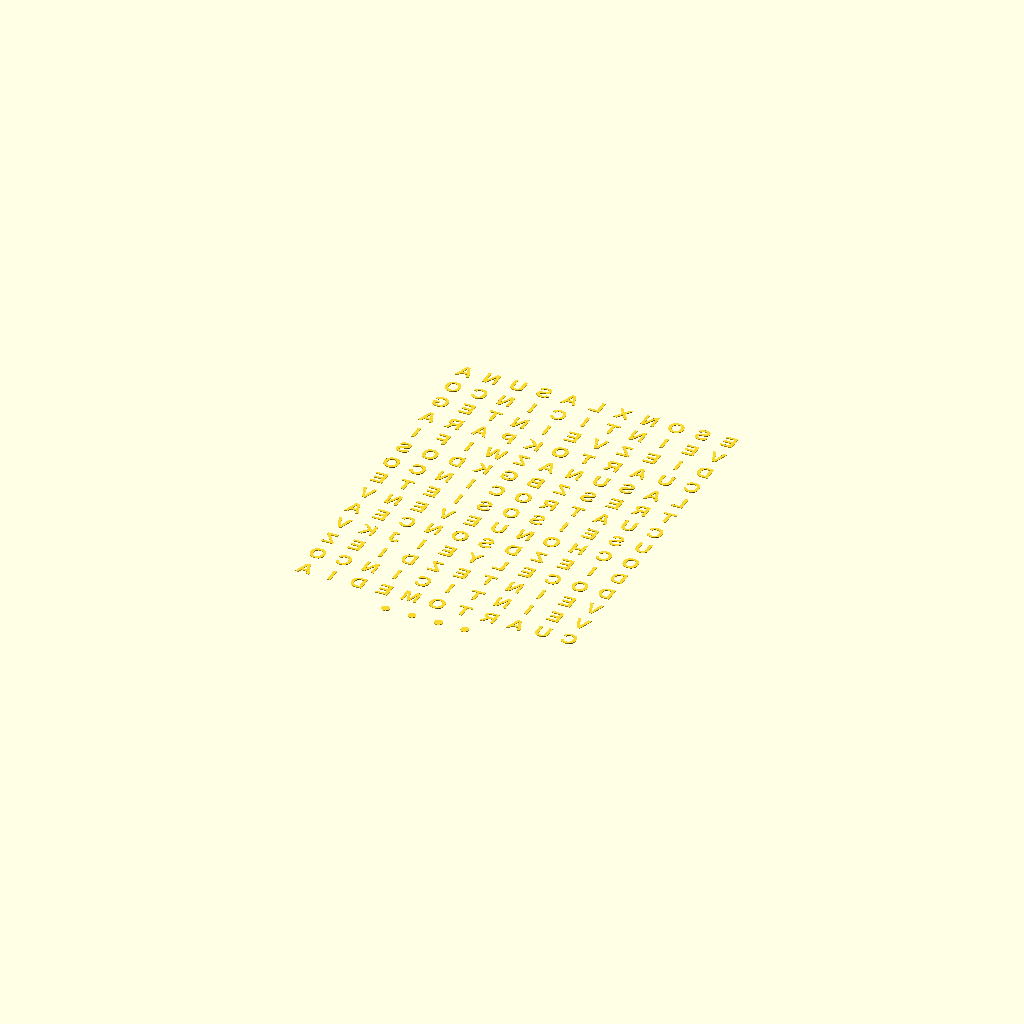
Cell 1: rendered with the file's own defaults.
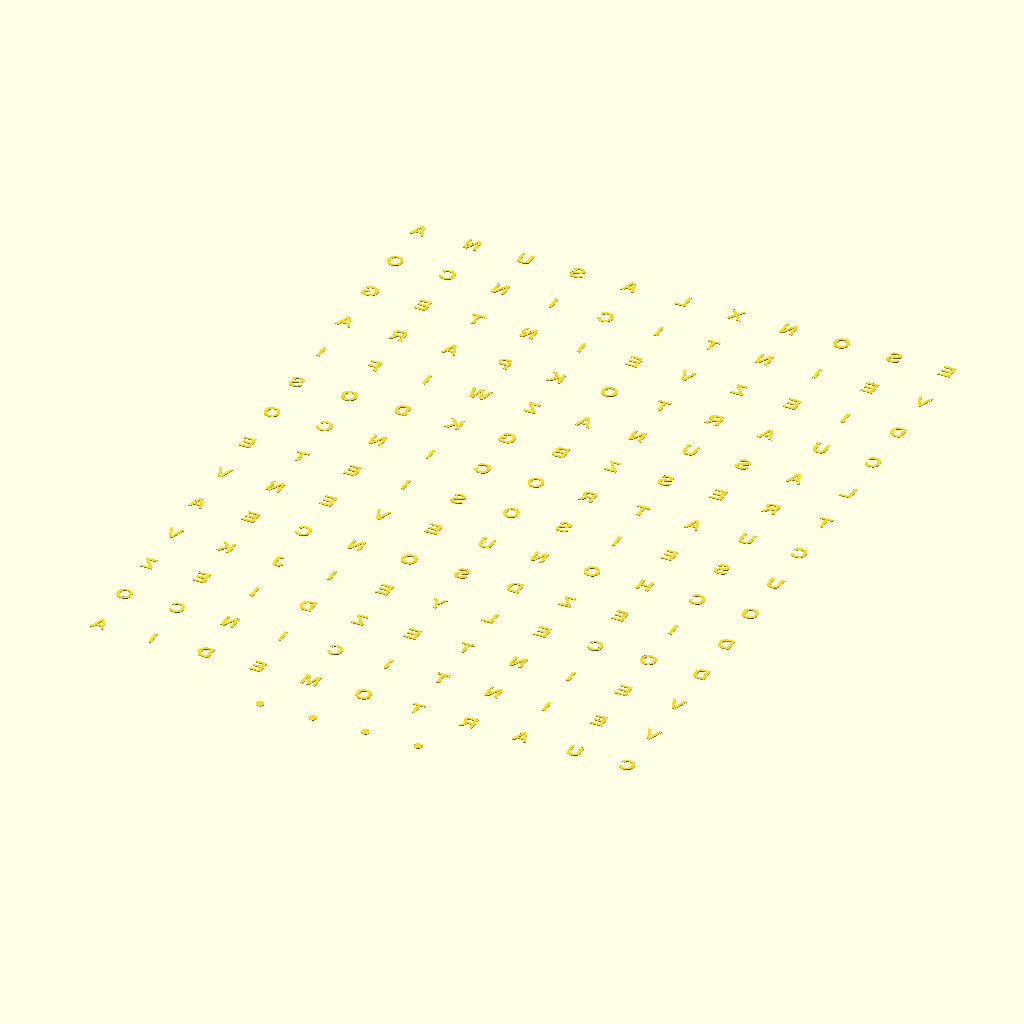
Cell 2 — led_pitch set to 27.027, the other parameters unchanged.
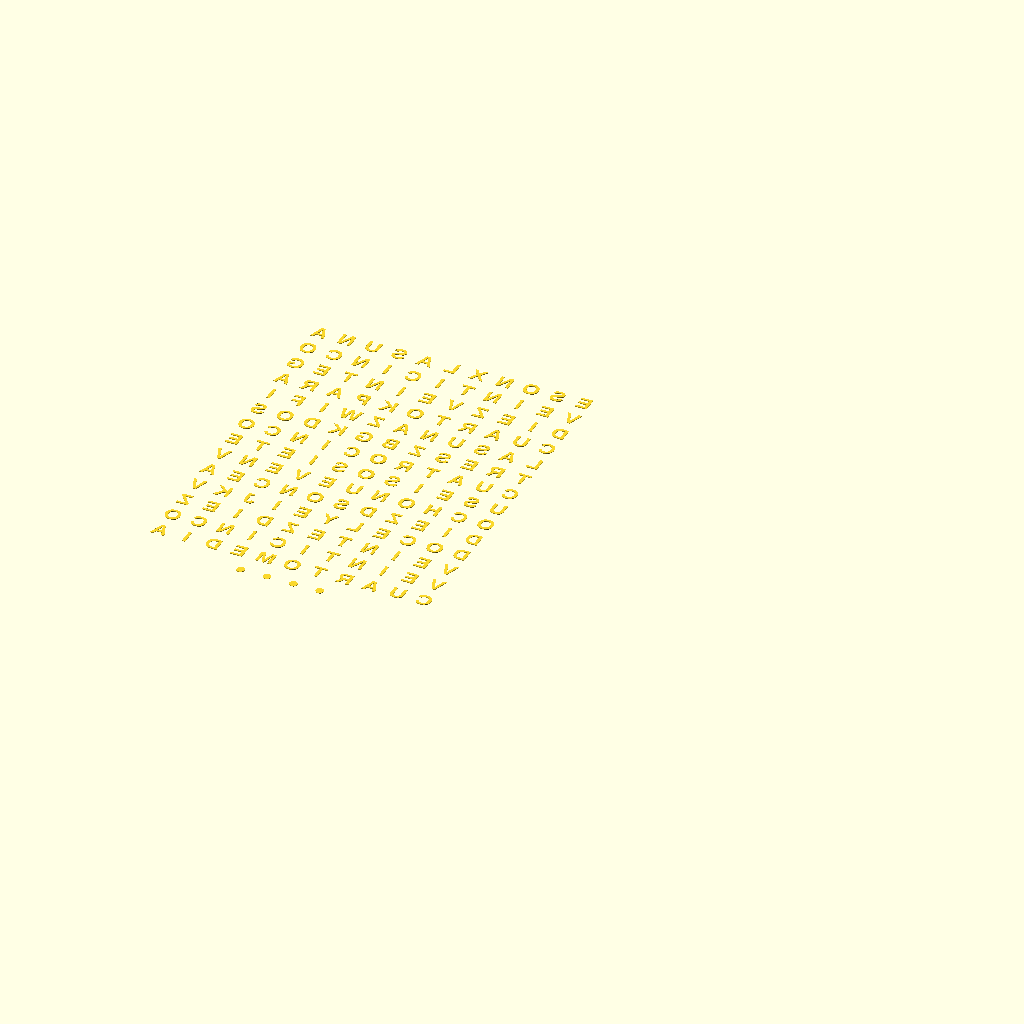
Cell 3: the same model with cols = 22.
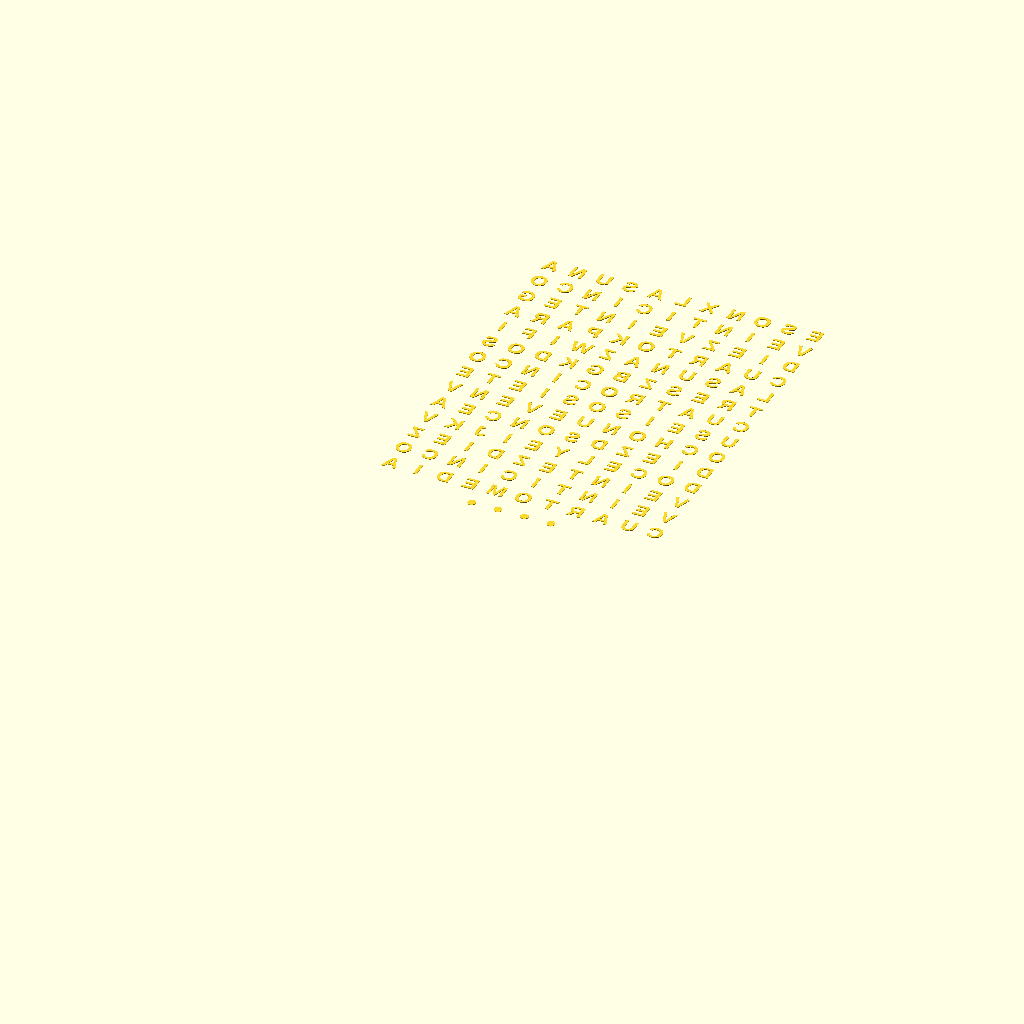
Cell 4: the same model with rows = 28.
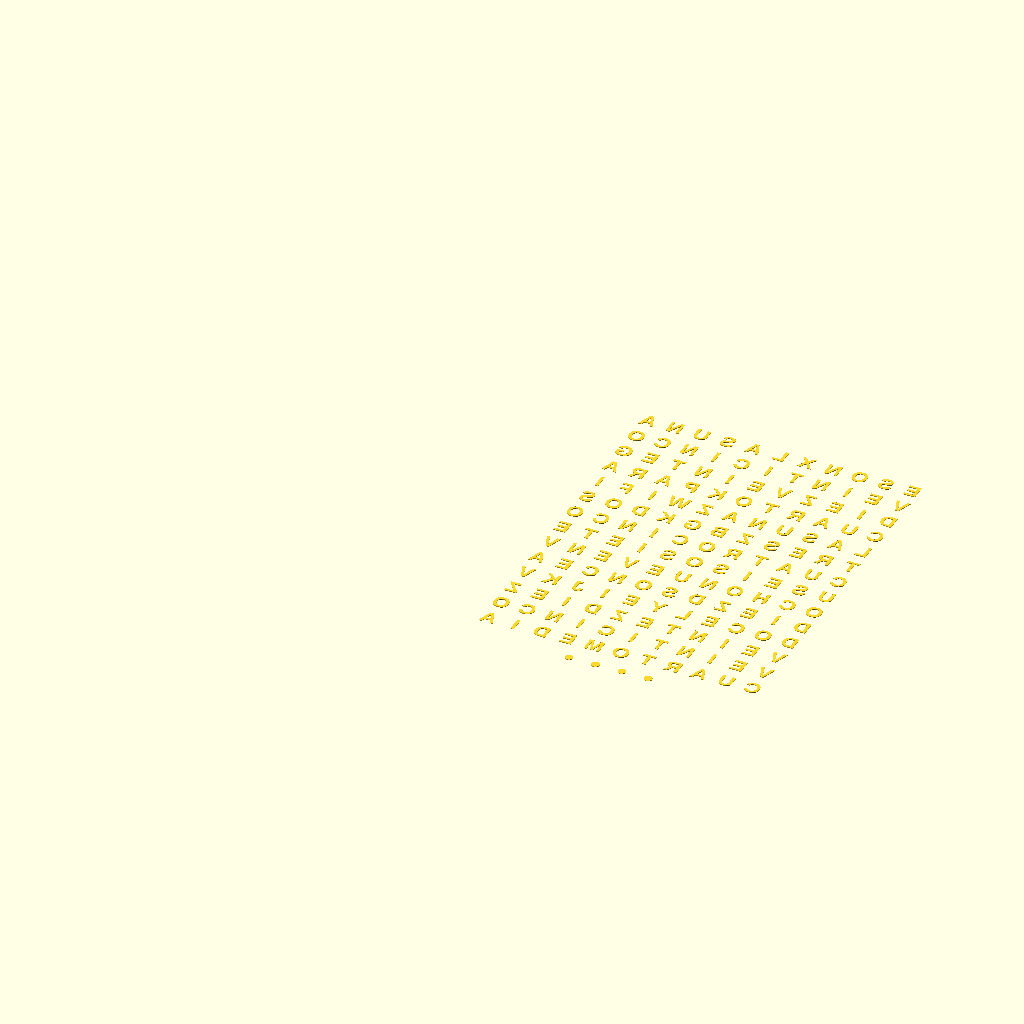
Cell 5: the same model with box_w = 376.
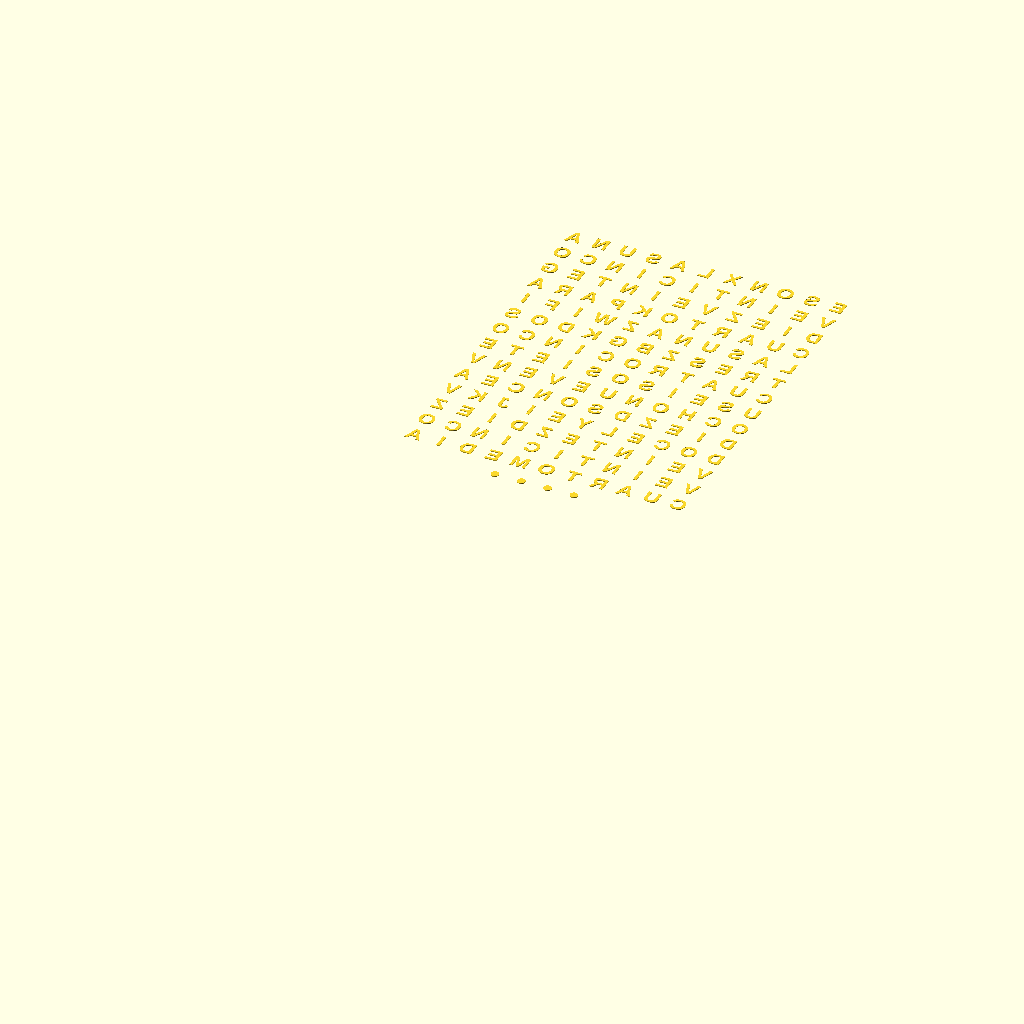
Cell 6: the same model with box_h = 480.
One fixed orthographic camera (rotation 55°, 0°, 25°; colour scheme Cornfield) for every cell.
OpenSCAD source file 3d_models/opcion_2_tapa_incrustada_al_ras/wordclock_letters_infill.scad:
// ==============================================================================
// WORDCLOCK ESP32 - OPCION 2: RELLENO DE LETRAS (LETTERS INFILL STL)
// Parametric OpenSCAD Model for Bambu Lab AMS (Dual-Color / Translucent Diffuser)
// ==============================================================================

led_pitch   = 13.5135;
cols        = 11;
rows        = 14;

box_w       = 188.0;
box_h       = 240.0;

grid_w      = (cols - 1) * led_pitch;
grid_h      = (rows - 1) * led_pitch;

margin_x    = (box_w - grid_w) / 2;
margin_top  = (box_h - grid_h - led_pitch) / 2;

diff_thick  = 0.4; // 2 capas a 0.20 mm de PLA Blanco Translúcido

font_name   = "Arial:style=Bold";
font_size   = 7.8;
dot_radius  = 2.0;

dots_y      = box_h - margin_top - (14 * led_pitch);

matrix_text = [
    ["A","N","U","S","A","L","X","N","O","S","E"],
    ["O","C","N","I","C","I","T","N","I","E","V"],
    ["G","E","T","N","I","E","V","Z","E","I","D"],
    ["A","R","A","P","K","O","T","R","A","U","C"],
    ["I","F","I","W","Z","A","N","U","S","A","L"],
    ["S","O","D","K","G","B","Z","S","E","R","T"],
    ["O","C","N","I","C","O","R","T","A","U","C"],
    ["E","T","E","I","S","O","S","I","E","S","U"],
    ["V","N","E","V","E","U","N","O","H","C","O"],
    ["A","E","C","N","O","S","D","Z","E","I","D"],
    ["V","K","J","I","E","Y","L","E","C","O","D"],
    ["Z","E","I","D","Z","E","T","N","I","E","V"],
    ["O","C","N","I","C","I","T","N","I","E","V"],
    ["A","I","D","E","M","O","T","R","A","U","C"]
];

module wordclock_letters_infill() {
    union() {
        for (r = [0 : rows - 1]) {
            for (c = [0 : cols - 1]) {
                x = margin_x + (c * led_pitch);
                y = box_h - margin_top - (r * led_pitch);
                
                translate([x, y, 0]) {
                    linear_extrude(height = diff_thick) {
                        mirror([1, 0, 0]) {
                            text(matrix_text[r][c], size = font_size, font = font_name, halign = "center", valign = "center");
                        }
                    }
                }
            }
        }

        for (i = [0 : 3]) {
            x_dot = margin_x + ((3.5 + i) * led_pitch);
            translate([x_dot, dots_y, 0]) {
                cylinder(r = dot_radius, h = diff_thick, $fn = 32);
            }
        }
    }
}

wordclock_letters_infill();
Customizer parameters (derived from the source; name, type, default, range or options):
led_pitch: number, default 13.5135
cols: number, default 11
rows: number, default 14
box_w: number, default 188
box_h: number, default 240
diff_thick: number, default 0.4
font_name: string, default "Arial:style=Bold"
font_size: number, default 7.8
dot_radius: number, default 2
